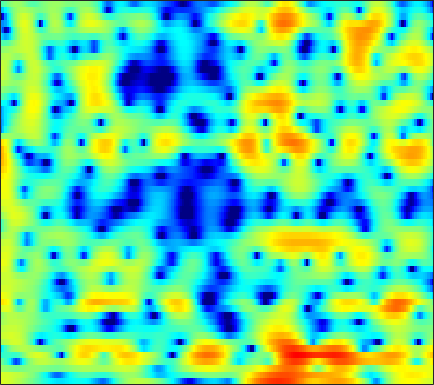

Values plotted in this chart, from the file beside it:
3.4709, 3.4036, 3.2866, 3.1528, 2.9671, 2.7397, 2.4843, 2.2289, 1.9042, 1.552, 1.1448, 0.84846, 0.39371, -0.04199, -0.40357, -0.94052, -1.483, -1.8642, -2.4216, -3.0064, -3.574, -4.0254, -4.5867, -5.0682
3.222, 3.22, 3.185, 3.096, 3.009, 2.87, 2.694, 2.537, 2.296, 2.03, 1.726, 1.467, 1.074, 0.6294, 0.2558, -0.2982, -0.9521, -1.496, -2.32, -3.278, -4.389, -5.321, -6.692, -8.189
0.9953, 0.8332, 0.5859, 0.3107, 0.1143, -0.1117, -0.2783, -0.3533, -0.3739, -0.301, -0.1755, -0.05145, 0.09621, 0.235, 0.3065, 0.3649, 0.3811, 0.3573, 0.2541, 0.1288, -0.03508, -0.1619, -0.3459, -0.4778
-0.6742, -1.29, -2.341, -3.792, -5.224, -7.639, -10.66, -12.29, -10.81, -7.458, -4.651, -3.012, -1.307, -0.03128, 0.7254, 1.472, 1.976, 2.229, 2.411, 2.43, 2.363, 2.196, 1.94, 1.63
-3.5, -3.164, -2.829, -2.69, -2.724, -2.914, -3.034, -2.946, -2.453, -1.504, -0.3778, 0.4538, 1.447, 2.255, 2.728, 3.175, 3.413, 3.48, 3.424, 3.174, 2.723, 2.225, 1.318, 0.06186
-6.067, -4.312, -2.465, -1.075, -0.2904, 0.4878, 1.05, 1.352, 1.647, 1.828, 1.912, 1.892, 1.752, 1.49, 1.226, 0.8188, 0.3779, 0.05669, -0.2743, -0.516, -0.632, -0.6911, -0.7896, -0.9315
1.381, 1.71, 2.163, 2.551, 2.794, 3.026, 3.128, 3.113, 2.958, 2.605, 2.058, 1.482, 0.4649, -0.9079, -2.255, -4.662, -8.107, -11.9, -18.3, -14.17, -9.276, -6.935, -4.849, -3.396
2.556, 2.755, 2.982, 3.149, 3.222, 3.247, 3.171, 3.037, 2.753, 2.337, 1.77, 1.243, 0.3878, -0.6363, -1.508, -2.757, -3.975, -4.773, -5.437, -5.552, -5.245, -4.887, -4.408, -4.021
1.977, 2.2, 2.443, 2.614, 2.691, 2.733, 2.687, 2.6, 2.411, 2.133, 1.774, 1.462, 0.9792, 0.4525, 0.03618, -0.5267, -1.073, -1.453, -1.916, -2.313, -2.658, -2.909, -3.254, -3.647
1.056, 1.379, 1.739, 2.012, 2.15, 2.255, 2.271, 2.232, 2.115, 1.943, 1.707, 1.504, 1.188, 0.8345, 0.5408, 0.129, -0.2964, -0.6239, -1.05, -1.48, -1.883, -2.184, -2.587, -3.01
0.3858, 1.048, 1.657, 2.003, 2.108, 2.106, 1.972, 1.835, 1.644, 1.483, 1.346, 1.249, 1.08, 0.8408, 0.6076, 0.1812, -0.3449, -0.7806, -1.403, -1.992, -2.446, -2.694, -2.851, -2.873
2.912, 3.491, 3.793, 3.603, 3.14, 2.133, 0.7791, -0.3086, -1.394, -1.479, -0.7253, -5.205e-05, 0.7787, 1.162, 1.133, 0.6688, -0.3046, -1.395, -3.363, -5.798, -7.938, -8.153, -6.609, -4.738
5.685, 5.643, 5.285, 4.508, 3.589, 1.797, -0.8843, -3.655, -7.668, -6.863, -3.336, -1.377, 0.2912, 1.095, 1.246, 0.915, -0.02336, -1.126, -3.114, -5.63, -7.744, -7.979, -6.643, -5.04
4.262, 4.178, 3.926, 3.496, 3.071, 2.389, 1.655, 1.152, 0.6394, 0.3971, 0.3926, 0.4693, 0.5624, 0.5426, 0.4071, 0.04949, -0.5108, -1.038, -1.845, -2.679, -3.44, -3.93, -4.492, -4.995
3.009, 3.1, 3.118, 3.032, 2.907, 2.68, 2.412, 2.204, 1.933, 1.686, 1.459, 1.291, 1.058, 0.7765, 0.5188, 0.1059, -0.3985, -0.8479, -1.538, -2.318, -3.188, -3.906, -4.961, -6.106
2.413, 2.649, 2.824, 2.863, 2.817, 2.683, 2.489, 2.317, 2.081, 1.851, 1.635, 1.48, 1.272, 1.041, 0.8448, 0.5204, 0.1062, -0.2755, -0.8942, -1.663, -2.617, -3.47, -4.824, -6.515
2.537, 2.771, 2.884, 2.791, 2.598, 2.213, 1.732, 1.354, 0.8993, 0.5709, 0.4223, 0.4261, 0.5248, 0.6674, 0.7507, 0.7786, 0.6793, 0.5075, 0.137, -0.4106, -1.12, -1.775, -2.795, -4.011
3.346, 3.449, 3.32, 2.865, 2.291, 1.19, -0.3148, -1.698, -3.684, -5.062, -4.818, -3.773, -2.144, -0.7772, 0.00337, 0.727, 1.117, 1.215, 1.121, 0.8189, 0.3375, -0.1087, -0.7654, -1.425
3.907, 4.008, 3.841, 3.291, 2.598, 1.235, -0.7623, -2.811, -6.498, -10.35, -8.94, -6.084, -3.113, -1.113, -0.07768, 0.8275, 1.299, 1.409, 1.258, 0.8028, 0.0537, -0.6414, -1.671, -2.612
3.375, 3.648, 3.722, 3.489, 3.124, 2.418, 1.514, 0.7825, -0.1283, -0.7678, -0.995, -0.9031, -0.543, -0.08188, 0.2491, 0.5774, 0.7104, 0.6397, 0.2615, -0.5325, -1.827, -3.251, -6.045, -10.69
2.807, 3.125, 3.313, 3.245, 3.04, 2.571, 1.923, 1.344, 0.4995, -0.3443, -1.075, -1.473, -1.725, -1.631, -1.392, -0.9656, -0.5911, -0.4217, -0.4164, -0.7129, -1.347, -2.043, -3.217, -4.432
2.297, 2.575, 2.782, 2.765, 2.585, 2.098, 1.292, 0.4517, -1.048, -3.069, -5.72, -8.01, -9.959, -8.452, -6.418, -4.075, -2.368, -1.452, -0.6116, -0.1149, 0.1162, 0.1605, 0.1274, 0.07637
0.4716, 0.9997, 1.557, 1.876, 1.926, 1.707, 1.123, 0.4167, -0.926, -2.809, -5.278, -7.348, -9.049, -7.857, -6.079, -3.939, -2.331, -1.431, -0.5494, 0.0549, 0.4681, 0.6928, 0.9133, 1.08
-2.796, -1.334, 0.1364, 1.132, 1.609, 1.922, 1.908, 1.708, 1.229, 0.5829, -0.1196, -0.5978, -1.056, -1.251, -1.249, -1.13, -0.9767, -0.8773, -0.7783, -0.7016, -0.6143, -0.5205, -0.3576, -0.1707
-2.834, -1.198, 0.4558, 1.627, 2.247, 2.784, 3.04, 3.076, 2.95, 2.669, 2.275, 1.928, 1.409, 0.8334, 0.3549, -0.3605, -1.182, -1.869, -2.839, -3.744, -4.334, -4.449, -4.138, -3.516
0.4414, 1.193, 2.075, 2.775, 3.165, 3.505, 3.651, 3.644, 3.497, 3.207, 2.788, 2.392, 1.745, 0.9417, 0.2107, -0.9972, -2.572, -4.104, -6.861, -11.05, -17.85, -18.7, -12.28, -8.442
2.221, 2.63, 3.071, 3.366, 3.485, 3.501, 3.366, 3.176, 2.826, 2.393, 1.896, 1.488, 0.8946, 0.221, -0.3639, -1.3, -2.474, -3.542, -5.229, -7.058, -8.444, -8.698, -7.944, -6.728
3.129, 3.427, 3.642, 3.637, 3.49, 3.104, 2.519, 1.972, 1.149, 0.3194, -0.3882, -0.7761, -1.082, -1.213, -1.268, -1.364, -1.547, -1.748, -2.079, -2.415, -2.682, -2.798, -2.856, -2.86
3.885, 4.147, 4.213, 3.956, 3.541, 2.669, 1.394, 0.1414, -1.97, -4.542, -6.965, -7.643, -6.519, -4.653, -3.43, -2.18, -1.316, -0.8676, -0.4694, -0.2416, -0.145, -0.1315, -0.1823, -0.3363
4.21, 4.408, 4.362, 3.963, 3.425, 2.359, 0.8415, -0.6467, -3.246, -6.769, -11, -12.23, -9.331, -6.231, -4.524, -2.886, -1.753, -1.138, -0.5464, -0.1542, 0.0913, 0.1872, 0.2166, 0.1266
4.455, 4.502, 4.324, 3.874, 3.364, 2.469, 1.351, 0.3957, -0.9553, -2.256, -3.285, -3.758, -3.942, -3.741, -3.462, -3.03, -2.627, -2.365, -2.075, -1.839, -1.636, -1.507, -1.374, -1.277
5.345, 5.201, 4.827, 4.257, 3.71, 2.845, 1.855, 1.056, -0.03134, -1.078, -2.021, -2.626, -3.272, -3.733, -3.984, -4.23, -4.417, -4.536, -4.666, -4.738, -4.704, -4.557, -4.198, -3.702
6.644, 6.293, 5.657, 4.838, 4.114, 3.017, 1.789, 0.8014, -0.5776, -1.979, -3.335, -4.269, -5.317, -6.098, -6.511, -6.943, -7.387, -7.823, -8.632, -9.657, -10.55, -10.64, -9.561, -7.707
7.726, 7.148, 6.191, 5.024, 4.017, 2.511, 0.8343, -0.5308, -2.502, -4.702, -7.196, -9.209, -11.68, -12.66, -12.15, -11.02, -10.33, -10.36, -11.32, -13.78, -19.08, -25.18, -16.52, -10.64
8.157, 7.355, 6.045, 4.45, 3.061, 0.9672, -1.315, -3.052, -5.303, -7.51, -10.03, -12.51, -17.12, -18.6, -15.14, -11.39, -9.262, -8.398, -7.907, -7.876, -7.917, -7.703, -6.894, -5.622
7.937, 7.032, 5.532, 3.61, 1.806, -1.272, -5.45, -9.511, -13.86, -11.66, -9.119, -8.007, -7.066, -6.226, -5.522, -4.589, -3.775, -3.325, -2.969, -2.865, -2.918, -2.996, -3.134, -3.119
6.11, 5.466, 4.454, 3.156, 1.927, -0.1139, -2.634, -4.589, -6.099, -5.386, -3.768, -2.647, -1.433, -0.5266, -0.03311, 0.4215, 0.6539, 0.6697, 0.443, -0.09252, -0.9741, -1.903, -3.513, -5.591
0.3013, 0.5396, 0.8731, 1.048, 1.04, 0.8793, 0.6385, 0.4926, 0.4638, 0.6669, 1.053, 1.406, 1.855, 2.2, 2.367, 2.442, 2.298, 2.029, 1.434, 0.5311, -0.7641, -2.058, -4.329, -7.565
-9.707, -6.716, -4.087, -2.313, -1.335, -0.3541, 0.3967, 0.8557, 1.38, 1.842, 2.256, 2.524, 2.797, 2.948, 2.972, 2.854, 2.546, 2.182, 1.511, 0.635, -0.4278, -1.325, -2.59, -3.735
-9.265, -7.696, -5.666, -3.907, -2.768, -1.468, -0.374, 0.335, 1.158, 1.857, 2.444, 2.792, 3.137, 3.322, 3.346, 3.194, 2.843, 2.443, 1.728, 0.7995, -0.2787, -1.158, -2.349, -3.401
-8.618, -7.338, -5.74, -4.324, -3.391, -2.24, -1.167, -0.3869, 0.6502, 1.626, 2.492, 3.04, 3.603, 3.953, 4.051, 3.965, 3.609, 3.16, 2.313, 1.162, -0.3108, -1.629, -3.672, -5.919
-8.837, -7.236, -5.914, -5.178, -4.872, -4.526, -3.837, -2.932, -1.344, 0.36, 1.894, 2.864, 3.861, 4.51, 4.773, 4.837, 4.555, 4.114, 3.209, 1.925, 0.1758, -1.5, -4.418, -8.601
-4.67, -4.594, -4.959, -6.162, -7.87, -12.19, -18.61, -12.72, -6.058, -2.068, 0.6072, 2.067, 3.483, 4.396, 4.804, 5.004, 4.845, 4.5, 3.738, 2.646, 1.242, -0.02389, -1.89, -3.951
-1.409, -1.786, -2.493, -3.506, -4.44, -5.636, -5.99, -5.189, -3.23, -1.122, 0.686, 1.78, 2.891, 3.646, 3.986, 4.152, 4.015, 3.721, 3.088, 2.194, 1.084, 0.148, -1.185, -2.519
0.5793, 0.3234, -0.05712, -0.4384, -0.6938, -0.8938, -0.8486, -0.6158, -0.08783, 0.6075, 1.357, 1.885, 2.476, 2.893, 3.064, 3.096, 2.877, 2.546, 1.887, 0.9714, -0.1912, -1.2, -2.712, -4.275
1.875, 1.702, 1.42, 1.11, 0.8873, 0.6393, 0.512, 0.5064, 0.6594, 0.9688, 1.381, 1.714, 2.136, 2.446, 2.574, 2.57, 2.33, 1.981, 1.271, 0.2698, -1.065, -2.332, -4.452, -7.219
2.643, 2.47, 2.087, 1.533, 1.03, 0.2854, -0.4243, -0.8122, -0.958, -0.6068, 0.1017, 0.7269, 1.51, 2.121, 2.425, 2.588, 2.475, 2.204, 1.586, 0.688, -0.5046, -1.603, -3.394, -5.58
2.844, 2.713, 2.231, 1.336, 0.3308, -1.575, -4.354, -7.036, -9.491, -6.801, -3.26, -1.256, 0.639, 1.871, 2.445, 2.821, 2.819, 2.603, 2.074, 1.306, 0.3789, -0.3739, -1.36, -2.305
2.399, 2.492, 2.259, 1.584, 0.7506, -0.8506, -3.077, -4.986, -6.374, -4.754, -2.146, -0.4898, 1.148, 2.189, 2.626, 2.812, 2.593, 2.189, 1.385, 0.3183, -0.8573, -1.709, -2.568, -3.025
1.508, 1.805, 1.953, 1.865, 1.674, 1.316, 0.9316, 0.7344, 0.7085, 0.995, 1.522, 1.948, 2.418, 2.671, 2.671, 2.378, 1.695, 0.8993, -0.5822, -2.646, -5.447, -8.041, -11.13, -10.51
0.3302, 0.5728, 0.8275, 1.052, 1.219, 1.442, 1.69, 1.894, 2.179, 2.466, 2.722, 2.864, 2.935, 2.823, 2.595, 2.054, 1.204, 0.3231, -1.243, -3.324, -6.116, -8.714, -11.71, -11.07
-1.807, -1.881, -1.797, -1.44, -0.9966, -0.2461, 0.5789, 1.171, 1.872, 2.436, 2.815, 2.975, 3.021, 2.863, 2.606, 2.089, 1.397, 0.7739, -0.1812, -1.215, -2.214, -2.866, -3.486, -3.627
-5.944, -7.179, -8.239, -7.553, -6.022, -3.642, -1.528, -0.2216, 1.162, 2.149, 2.777, 3.026, 3.086, 2.866, 2.538, 1.939, 1.228, 0.6963, 0.07442, -0.395, -0.6571, -0.7189, -0.7018, -0.6084
-9.187, -12.16, -18.21, -15.54, -10.23, -5.457, -2.211, -0.4206, 1.359, 2.542, 3.239, 3.465, 3.374, 2.853, 2.195, 0.9677, -0.5716, -1.756, -2.85, -2.859, -1.99, -1.15, -0.09745, 0.6439
-9.248, -9.296, -8.409, -6.621, -4.946, -2.596, -0.4727, 0.8901, 2.302, 3.273, 3.791, 3.882, 3.603, 2.813, 1.828, -0.1602, -3.335, -7.25, -20.18, -12.51, -5.276, -2.518, -0.2468, 1.122
-28.75, -15.63, -9.417, -5.831, -3.806, -1.66, 0.02839, 1.042, 2.062, 2.736, 3.06, 3.075, 2.817, 2.235, 1.578, 0.4497, -0.8858, -1.87, -2.705, -2.512, -1.511, -0.5944, 0.4734, 1.23
-7.424, -6.727, -5.16, -3.439, -2.257, -0.9162, 0.1412, 0.7367, 1.298, 1.59, 1.648, 1.564, 1.301, 0.9291, 0.6196, 0.204, -0.1315, -0.2889, -0.3499, -0.195, 0.1209, 0.4069, 0.8033, 1.078
-2.097, -1.726, -1.117, -0.4412, 0.0382, 0.5792, 0.945, 1.079, 1.061, 0.808, 0.3526, -0.08344, -0.7222, -1.294, -1.581, -1.717, -1.573, -1.324, -0.889, -0.4322, 0.01186, 0.3097, 0.6363, 0.8752
